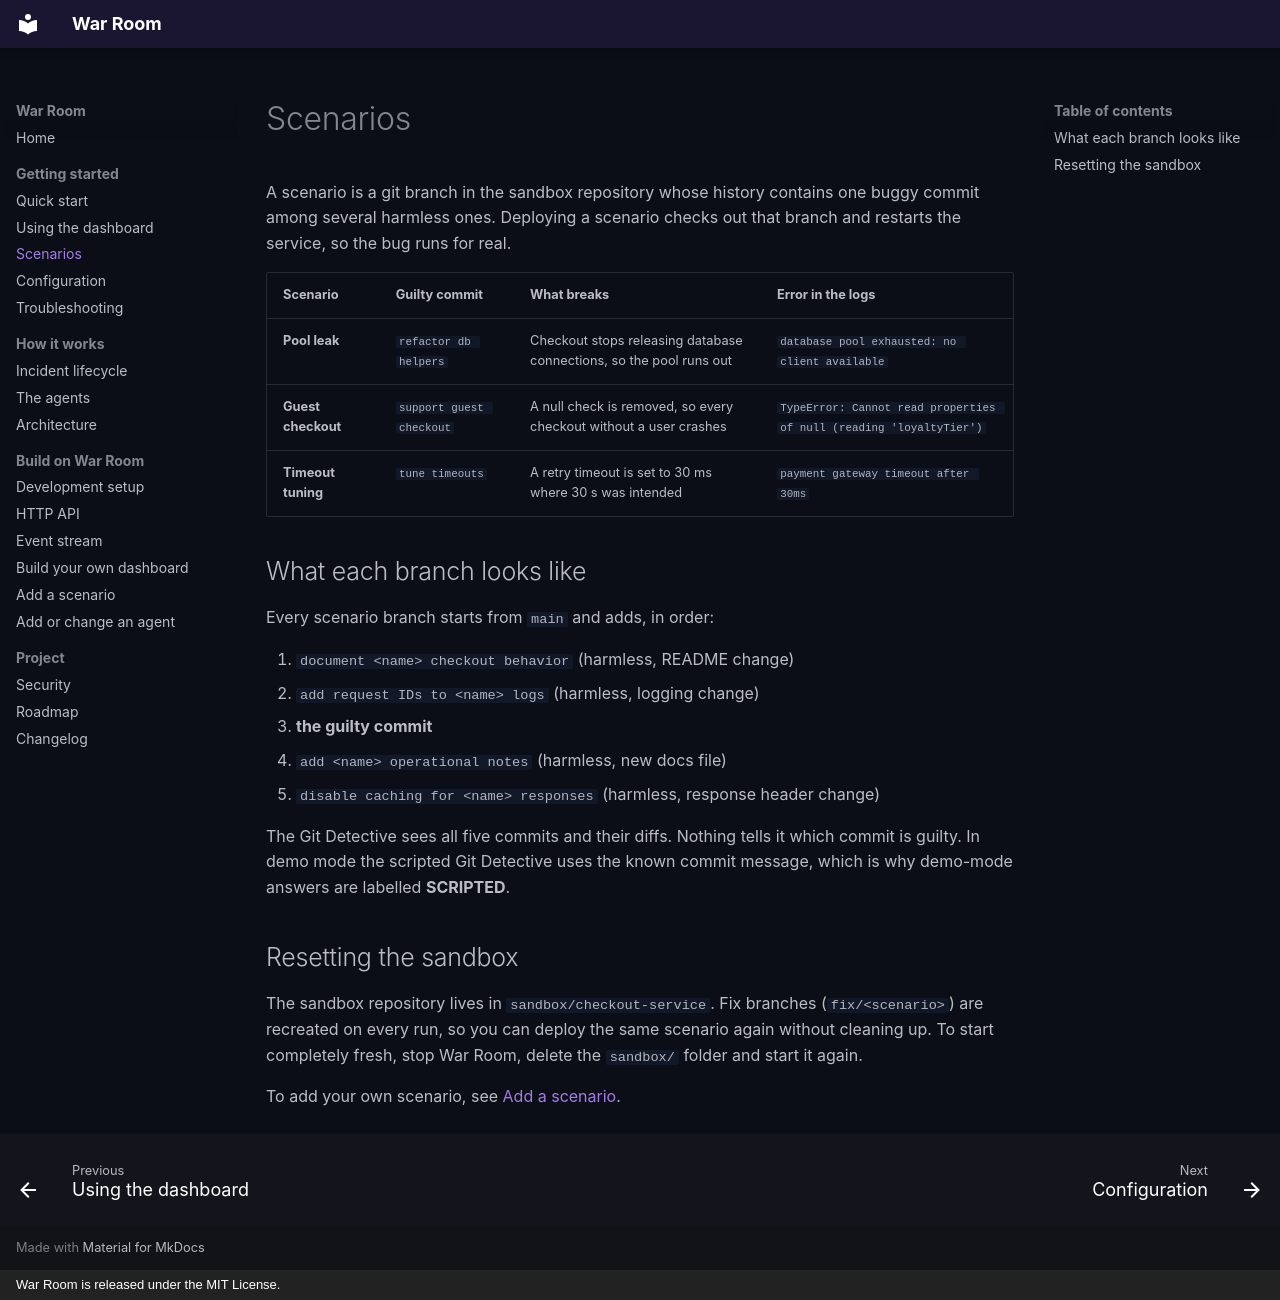

repository: hasipfaruk/War-Room · page: getting-started/scenarios/index.html · generator: mkdocs · copyright: War Room is released under the MIT License.

# Scenarios

A scenario is a git branch in the sandbox repository whose history contains one buggy commit among several harmless
ones. Deploying a scenario checks out that branch and restarts the service, so the bug runs for real.

| Scenario           | Guilty commit            | What breaks                                                         | Error in the logs                                                   |
| ------------------ | ------------------------ | ------------------------------------------------------------------- | ------------------------------------------------------------------- |
| **Pool leak**      | `refactor db helpers`    | Checkout stops releasing database connections, so the pool runs out | `database pool exhausted: no client available`                      |
| **Guest checkout** | `support guest checkout` | A null check is removed, so every checkout without a user crashes   | `TypeError: Cannot read properties of null (reading 'loyaltyTier')` |
| **Timeout tuning** | `tune timeouts`          | A retry timeout is set to 30 ms where 30 s was intended             | `payment gateway timeout after 30ms`                                |

## What each branch looks like

Every scenario branch starts from `main` and adds, in order:

1. `document <name> checkout behavior` (harmless, README change)
2. `add request IDs to <name> logs` (harmless, logging change)
3. **the guilty commit**
4. `add <name> operational notes` (harmless, new docs file)
5. `disable caching for <name> responses` (harmless, response header change)

The Git Detective sees all five commits and their diffs. Nothing tells it which commit is guilty. In demo mode the
scripted Git Detective uses the known commit message, which is why demo-mode answers are labelled **SCRIPTED**.

## Resetting the sandbox

The sandbox repository lives in `sandbox/checkout-service`. Fix branches (`fix/<scenario>`) are recreated on every run,
so you can deploy the same scenario again without cleaning up. To start completely fresh, stop War Room, delete the
`sandbox/` folder and start it again.

To add your own scenario, see [Add a scenario](../develop/scenarios.md).
